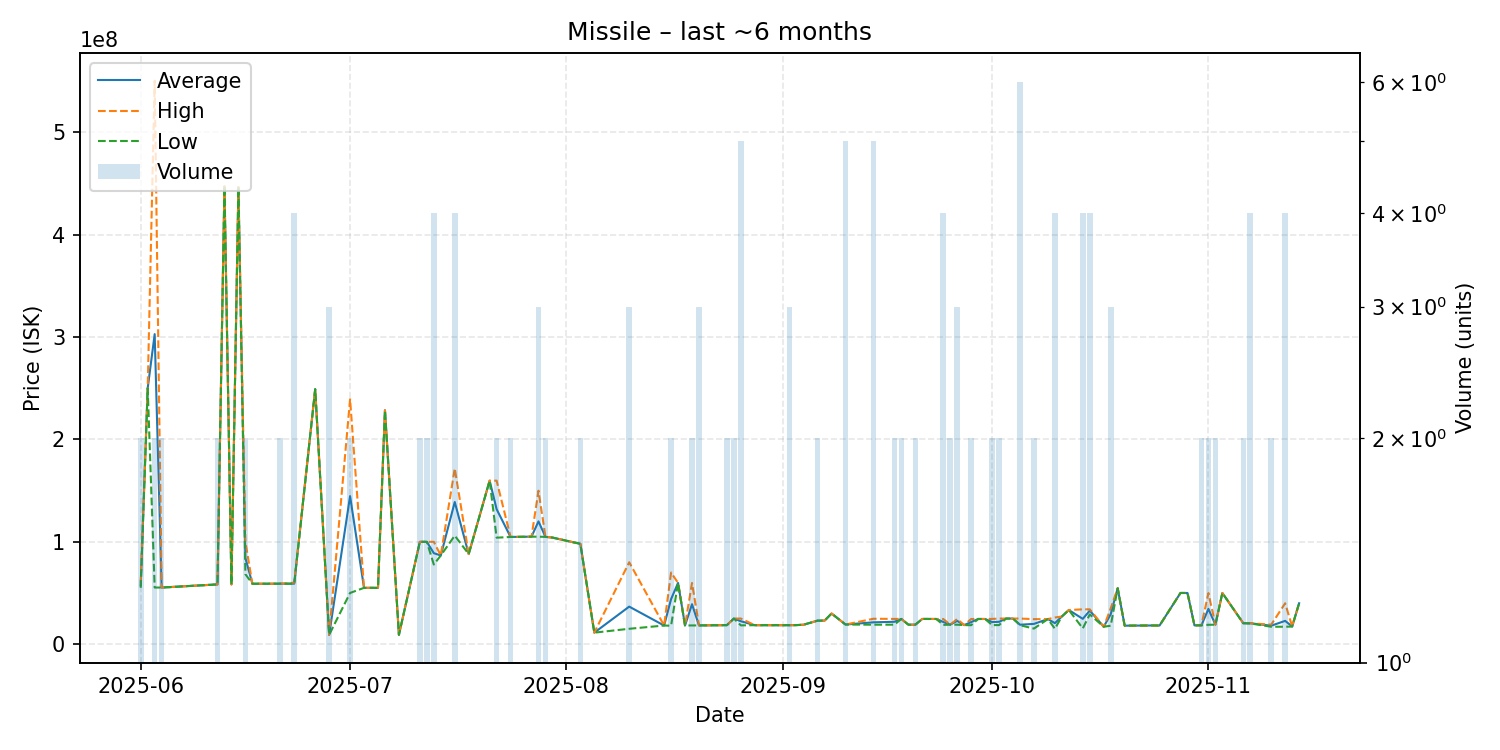

The file beside this chart, header and first rows:
date, average, highest, lowest, order_count, volume
2025-06-01, 57520000, 60000000, 55040000, 2, 2
2025-06-02, 250000000, 250000000, 250000000, 1, 1
2025-06-03, 302845000, 550400000, 55290000, 2, 2
2025-06-04, 55285000, 55290000, 55280000, 2, 2
2025-06-12, 58345000, 58350000, 58340000, 2, 2
2025-06-13, 447300000, 447300000, 447300000, 1, 1
2025-06-14, 58350000, 58350000, 58350000, 1, 1
2025-06-15, 446400000, 446400000, 446400000, 1, 1
2025-06-16, 84170000, 100000000, 68340000, 2, 2
2025-06-17, 59010000, 59010000, 59010000, 1, 1
2025-06-19, 59020000, 59020000, 59020000, 1, 1
2025-06-20, 59040000, 59040000, 59040000, 1, 1
2025-06-21, 59065000, 59070000, 59060000, 2, 2
2025-06-23, 59097500, 60000000, 59000000, 4, 4
2025-06-26, 249100000, 249100000, 249100000, 1, 1
2025-06-28, 9059667, 9060500, 9058000, 3, 3
2025-07-01, 144605000, 239200000, 50010000, 2, 2
2025-07-03, 55010000, 55010000, 55010000, 1, 1
2025-07-05, 55000000, 55000000, 55000000, 1, 1
2025-07-06, 228500000, 228500000, 228500000, 1, 1
2025-07-08, 9113000, 9113000, 9113000, 1, 1
2025-07-11, 99955000, 99960000, 99950000, 2, 2
2025-07-12, 99935000, 99940000, 99930000, 2, 2
2025-07-13, 88870000, 99960000, 77780000, 4, 4
2025-07-14, 86630000, 86630000, 86630000, 1, 1
2025-07-16, 138827500, 171650000, 106005000, 4, 4
2025-07-18, 88000000, 88000000, 88000000, 1, 1
2025-07-21, 159700000, 159700000, 159700000, 1, 1
2025-07-22, 131850000, 159700000, 104000000, 2, 2
2025-07-24, 104700000, 104700000, 104700000, 1, 2
2025-07-26, 104900000, 104900000, 104900000, 1, 1
2025-07-27, 105000000, 105000000, 105000000, 1, 1
2025-07-28, 119933333, 149900000, 104950000, 3, 3
2025-07-29, 104800000, 104800000, 104800000, 2, 2
2025-07-30, 104100000, 104100000, 104100000, 1, 1
2025-08-03, 97985000, 97990000, 97980000, 2, 2
2025-08-05, 11240000, 11240000, 11240000, 1, 1
2025-08-10, 36666667, 79980000, 15010000, 2, 3
2025-08-15, 18180000, 18180000, 18180000, 1, 1
2025-08-16, 43990000, 69980000, 18000000, 2, 2
2025-08-17, 59790000, 59790000, 59790000, 1, 1
2025-08-18, 18220000, 18220000, 18220000, 1, 1
2025-08-19, 39010000, 59750000, 18270000, 2, 2
2025-08-20, 18300000, 18310000, 18280000, 3, 3
2025-08-24, 18555000, 18560000, 18550000, 2, 2
2025-08-25, 25015000, 25020000, 25010000, 2, 2
2025-08-26, 22378000, 25010000, 18340000, 5, 5
2025-08-28, 18520000, 18520000, 18520000, 1, 1
2025-08-31, 18510000, 18510000, 18510000, 1, 1
2025-09-02, 18506667, 18520000, 18500000, 3, 3
2025-09-03, 18600000, 18600000, 18600000, 1, 1
2025-09-04, 19000000, 19000000, 19000000, 1, 1
2025-09-06, 22970000, 22980000, 22960000, 2, 2
2025-09-07, 23000000, 23000000, 23000000, 1, 1
2025-09-08, 29930000, 29930000, 29930000, 1, 1
2025-09-10, 19150000, 19150000, 19150000, 4, 5
2025-09-14, 21332000, 24810000, 19010000, 5, 5
2025-09-17, 21830000, 24640000, 19020000, 2, 2
2025-09-18, 24630000, 24630000, 24630000, 2, 2
2025-09-19, 19040000, 19040000, 19040000, 1, 1
... 42 more rows
